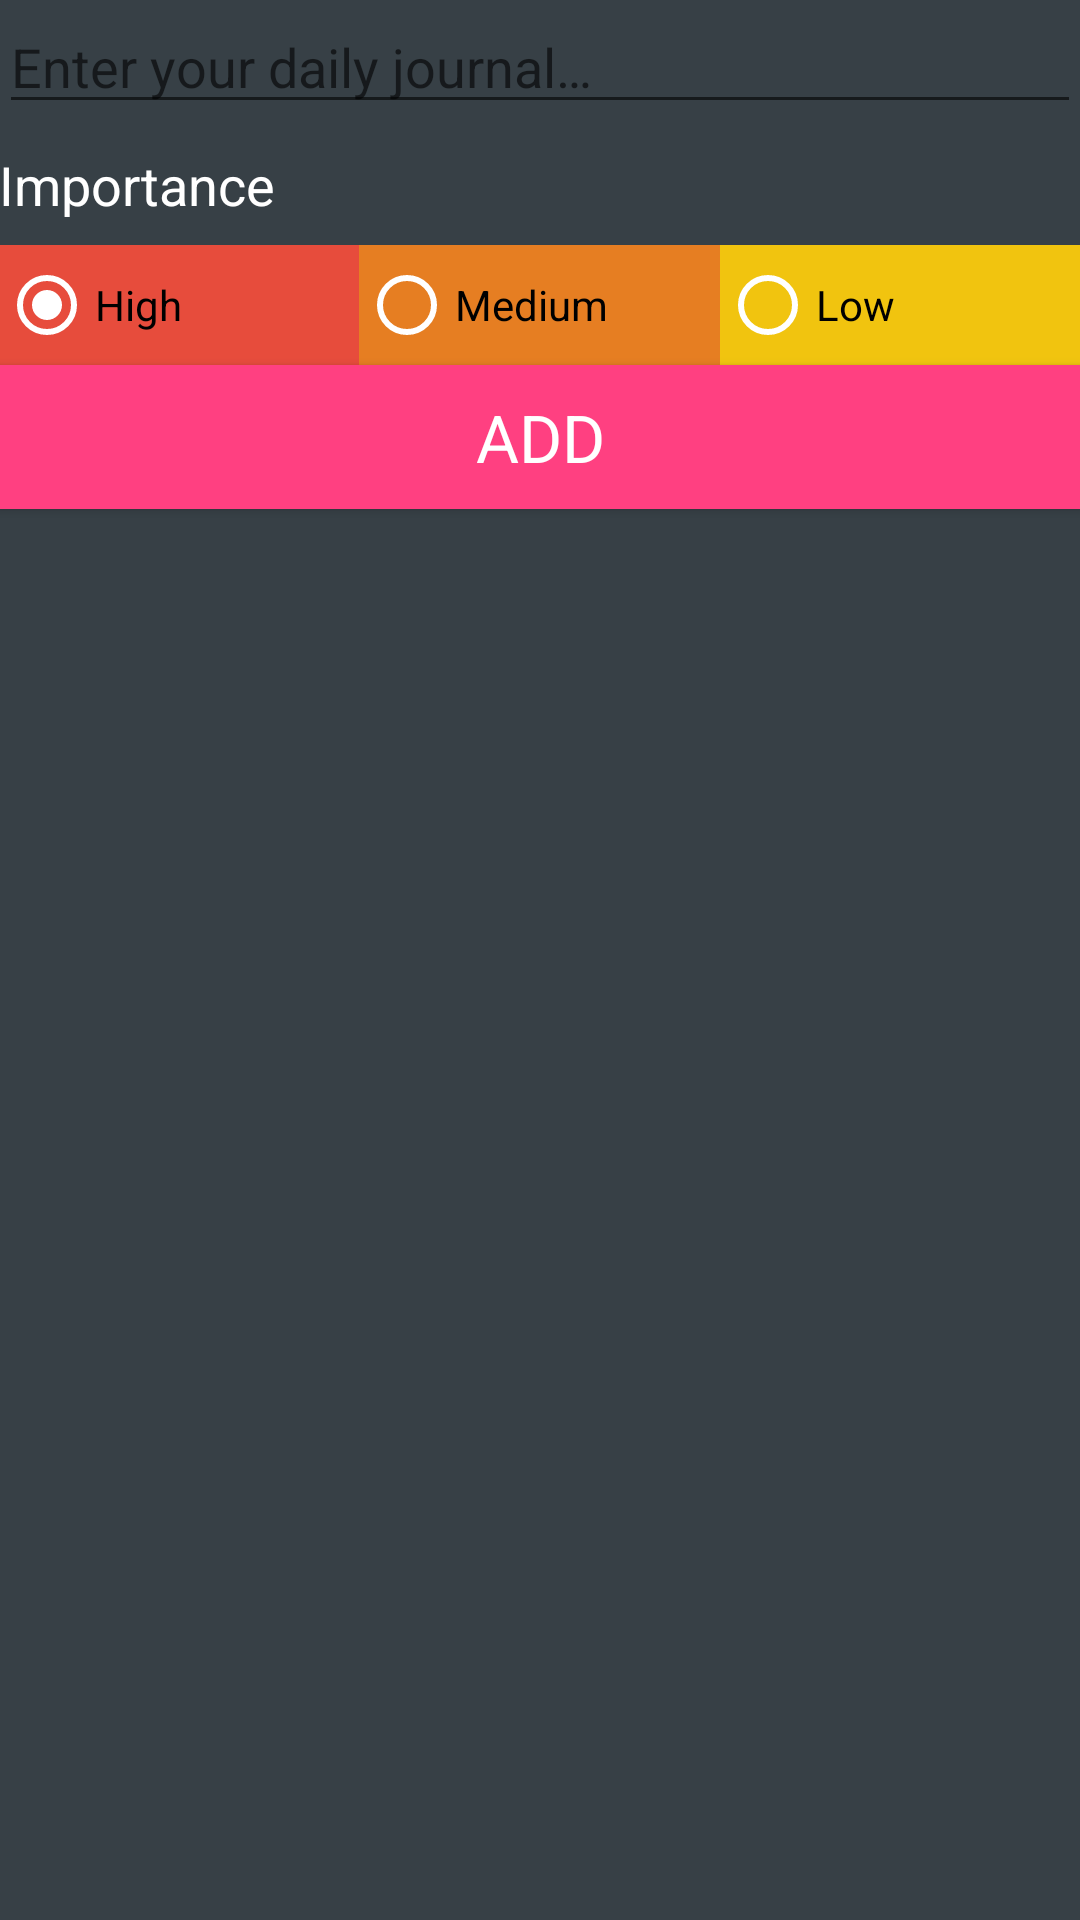

This screen was rendered from an Android layout file. Write that file and the resources it references.
<!-- AndroidManifest.xml: application theme AppTheme -->
<!-- res/layout/activity_add_journal.xml -->
<?xml version="1.0" encoding="utf-8"?>
<LinearLayout xmlns:android="http://schemas.android.com/apk/res/android"
              android:layout_width="match_parent"
              android:layout_height="match_parent"
              android:orientation="vertical"
              android:paddingBottom="@dimen/activity_vertical_margin"
              android:paddingEnd="@dimen/activity_horizontal_margin"
              android:paddingLeft="@dimen/activity_horizontal_margin"
              android:paddingRight="@dimen/activity_horizontal_margin"
              android:paddingStart="@dimen/activity_horizontal_margin"
              android:paddingTop="@dimen/activity_vertical_margin"
    android:background="#374046">

    
    <EditText
        android:id="@+id/editTextJournalDescription"
        android:layout_width="match_parent"
        android:layout_height="wrap_content"
        android:gravity="start"
        android:hint="@string/edit_task_description"
        android:textColor="@android:color/white"
        android:paddingBottom="@dimen/activity_horizontal_margin"
        android:inputType="textCapSentences"/>

    
    <TextView
        style="@style/TextAppearance.AppCompat.Medium"
        android:layout_width="wrap_content"
        android:layout_height="wrap_content"
        android:layout_gravity="start"
        android:layout_marginBottom="8dp"
        android:layout_marginTop="8dp"
        android:text="@string/priority_string"
        android:textColor="@android:color/white"/>

    
    <RadioGroup
        android:id="@+id/radioGroup"
        android:layout_width="match_parent"
        android:layout_height="40dp"
        android:layout_gravity="center"
        android:layout_marginBottom="@dimen/activity_horizontal_margin"
        android:orientation="horizontal"
        android:weightSum="3">

        <RadioButton
            android:id="@+id/radButton1"
            android:layout_width="0dp"
            android:layout_height="match_parent"
            android:layout_weight="1"
            android:background="@color/materialRed"
            android:checked="true"
            android:text="@string/high_priority"
            android:theme="@style/WhiteRadioButton"/>

        <RadioButton
            android:id="@+id/radButton2"
            android:layout_width="0dp"
            android:layout_height="match_parent"
            android:layout_weight="1"
            android:background="@color/materialOrange"
            android:text="@string/med_priority"
            android:theme="@style/WhiteRadioButton"/>

        <RadioButton
            android:id="@+id/radButton3"
            android:layout_width="0dp"
            android:layout_height="match_parent"
            android:layout_weight="1"
            android:background="@color/materialYellow"
            android:text="@string/low_priority"
            android:theme="@style/WhiteRadioButton"/>

    </RadioGroup>

    
    <Button
        android:id="@+id/saveButton"
        style="@style/TextAppearance.AppCompat.Large"
        android:layout_width="match_parent"
        android:layout_height="wrap_content"
        android:layout_gravity="center"
        android:background="@color/colorAccent"
        android:text="@string/add_button"
        android:textColor="@android:color/primary_text_dark"/>

</LinearLayout>
<!-- resources referenced by this layout -->
<resources>
  <color name="colorAccent">#FF4081</color>
  <color name="materialOrange">#E67E22</color>
  <color name="materialRed">#E74C3C</color>
  <color name="materialYellow">#F1C40F</color>
  <string name="add_button">Add</string>
  <string name="edit_task_description">Enter your daily journal…</string>
  <string name="high_priority">High</string>
  <string name="low_priority">Low</string>
  <string name="med_priority">Medium</string>
  <string name="priority_string">Importance</string>
  <style name="WhiteRadioButton" parent="Theme.AppCompat.Light.DarkActionBar">
          <item name="colorControlNormal">@android:color/white</item>
          <item name="colorControlActivated">@android:color/white</item>
      </style>
  <style name="AppTheme" parent="Theme.AppCompat.Light.DarkActionBar">
          
          <item name="colorPrimary">@color/colorPrimary</item>
          <item name="colorPrimaryDark">@color/colorPrimaryDark</item>
          <item name="colorAccent">@color/colorAccent</item>
      </style>
  <color name="colorPrimary">#607D8B</color>
  <color name="colorPrimaryDark">#455A64</color>
</resources>
